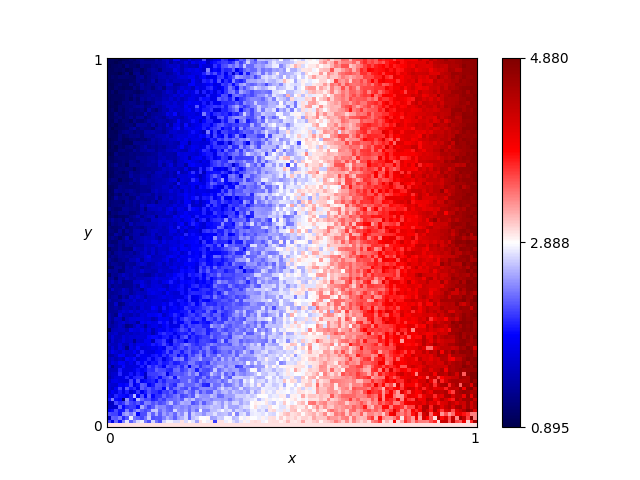

Values plotted in this chart, from the file beside it:
x, y, score
0.46, 0.76, 2.335
0.54, 0.86, 2.79
0.16, 0.19, 1.965
0.61, 0.18, 3.125
0.82, 0.41, 4.08
0.72, 0.66, 3.55
0.63, 0.37, 3.275
0.41, 0.28, 2.51
0.16, 0.44, 1.69
0.8, 0.33, 3.945
0.84, 0.23, 4.125
0.25, 0.48, 1.975
0.62, 0.7, 3.29
0.78, 0.28, 3.965
0.03, 0.68, 1.155
0.57, 0.0, 3.0
0.69, 0.37, 3.365
0.46, 0.05, 2.86
0.65, 0.03, 3.11
0.56, 0.8, 2.645
0.28, 0.44, 1.92
0.65, 0.0, 3.0
0.57, 0.1, 3.31
0.44, 0.29, 2.87
0.63, 0.49, 3.115
0.26, 0.03, 2.46
0.92, 0.27, 4.2
0.69, 0.35, 3.75
0.79, 0.78, 3.565
0.3, 0.26, 2.365
0.98, 0.54, 4.78
0.25, 0.62, 1.715
0.55, 0.43, 3.05
0.19, 0.06, 2.38
0.14, 0.65, 1.465
0.09, 0.65, 1.275
0.92, 1.0, 4.645
0.51, 0.43, 2.98
0.36, 0.66, 2.4
0.33, 0.92, 2.36
0.01, 0.93, 0.965
0.25, 0.81, 1.865
0.9, 0.46, 4.1
0.3, 0.12, 2.455
0.87, 0.59, 4.105
0.8, 0.75, 4.055
0.93, 0.2, 4.355
0.34, 0.41, 2.15
0.05, 0.48, 1.205
0.9, 0.12, 4.505
0.59, 0.65, 2.825
0.72, 0.62, 3.8
0.29, 0.87, 2.115
0.02, 0.72, 1.08
0.8, 0.35, 3.735
0.09, 0.22, 1.8
0.05, 0.61, 1.31
0.49, 0.38, 2.475
0.62, 0.21, 3.125
0.79, 0.55, 3.545
... 10,141 more rows
